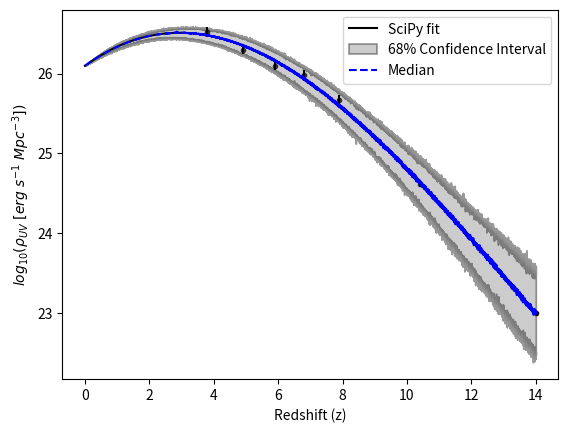

The matplotlib source for this figure:
from scipy.optimize import curve_fit
import numpy as np
import pylab
import matplotlib.pyplot as plt
import math

def Function(x,a1,a2,a3,a4):
    return a1*x**3. + a2*x**2. + a3*x + a4

xs = pylab.array([3.8, 4.9, 5.9, 6.8, 7.9, 10.4, 14])
ys = pylab.array([26.52, 26.30, 26.10, 25.98, 25.67, 24.62, 23.00])
err = pylab.array([0.06,0.06,0.06,0.06,0.06, 0.04,0.001]) 
p1 = pylab.polyfit(xs,ys,3.)
p = pylab.poly1d(p1) 
params = p.coefficients

pfit, pcov = curve_fit(Function,xs,ys,p0=params,sigma=err)

error = [] 
for i in range(len(pfit)): 
  try:
    error.append(np.absolute(pcov[i][i])**0.5)
  except:
    error.append(0.00)
BFP = pfit  
err_BFP = np.array(error)

print ('log(P_UV) = (%s+-%s)z**3 + (%s+-%s)z**2 + (%s+-%s)x + (%s+-%s)' %(round(BFP[0],7),round(err_BFP[0],7),round(BFP[1],7),round(err_BFP[1],7),round(BFP[2],7),round(err_BFP[2],7),round(BFP[3],7),round(err_BFP[3],7)))

a1, a2, a3, a4, = BFP[0], BFP[1], BFP[2], BFP[3]
a1_err, a2_err, a3_err, a4_err = err_BFP[0], err_BFP[1], err_BFP[2], err_BFP[3]

zs = list(np.linspace(0.0051,14,10000))
scipy_fit = [Function(z,a1,a2,a3,a4) for z in zs]
number_of_iterations = 500

a1_list = np.random.normal(a1, a1_err*0.2, number_of_iterations)
a2_list = np.random.normal(a2, a2_err*0.2, number_of_iterations)
a3_list = np.random.normal(a3, a3_err*0.2, number_of_iterations)
a4_list = np.random.normal(a4, a4_err*0.2, number_of_iterations)

all_runs = []
for _ in a1_list:
    all_runs.append([])

for A,B,C,D,loop in zip(a1_list,a2_list,a3_list,a4_list,all_runs):
    for z in zs:
        parameter = np.random.randint(4)
        if parameter == 0:
            loop.append(Function(z,A,a2,a3,a4))
        elif parameter == 1:
            loop.append(Function(z,a1,B,a3,a4))
        elif parameter == 2:
            loop.append(Function(z,a1,a2,C,a4))
        else:
            loop.append(Function(z,a1,a2,a3,D))

median, median_upper_percentile, median_lower_percentile = [],[],[]
for z in zs:
    ind = zs.index(z)
    LumDensities = [i[ind] for i in all_runs]
    median_lower_percentile.append(np.percentile(LumDensities,16))
    median.append(np.median(LumDensities))
    median_upper_percentile.append(np.percentile(LumDensities,84))

plt.figure("Rho_UV_Cubic")
plt.plot(zs, scipy_fit, color='black', label='SciPy fit')
plt.scatter(xs,ys,color='black',marker='.')
plt.errorbar(xs,ys,yerr=err,ls='none',color='black')
plt.fill_between(zs,  median_lower_percentile, median_upper_percentile, alpha=0.4, color = "grey", edgecolor = "black", linewidth = 1.2, label=r'68% Confidence Interval')
plt.plot(zs, median, "--", label='Median',color='blue')
plt.xlabel(r'Redshift (z)')
plt.ylabel(r'$log_{10}(\rho_{UV} \ [erg \ s^{-1} \ Mpc^{-3}])$')
plt.legend()

plt.show()